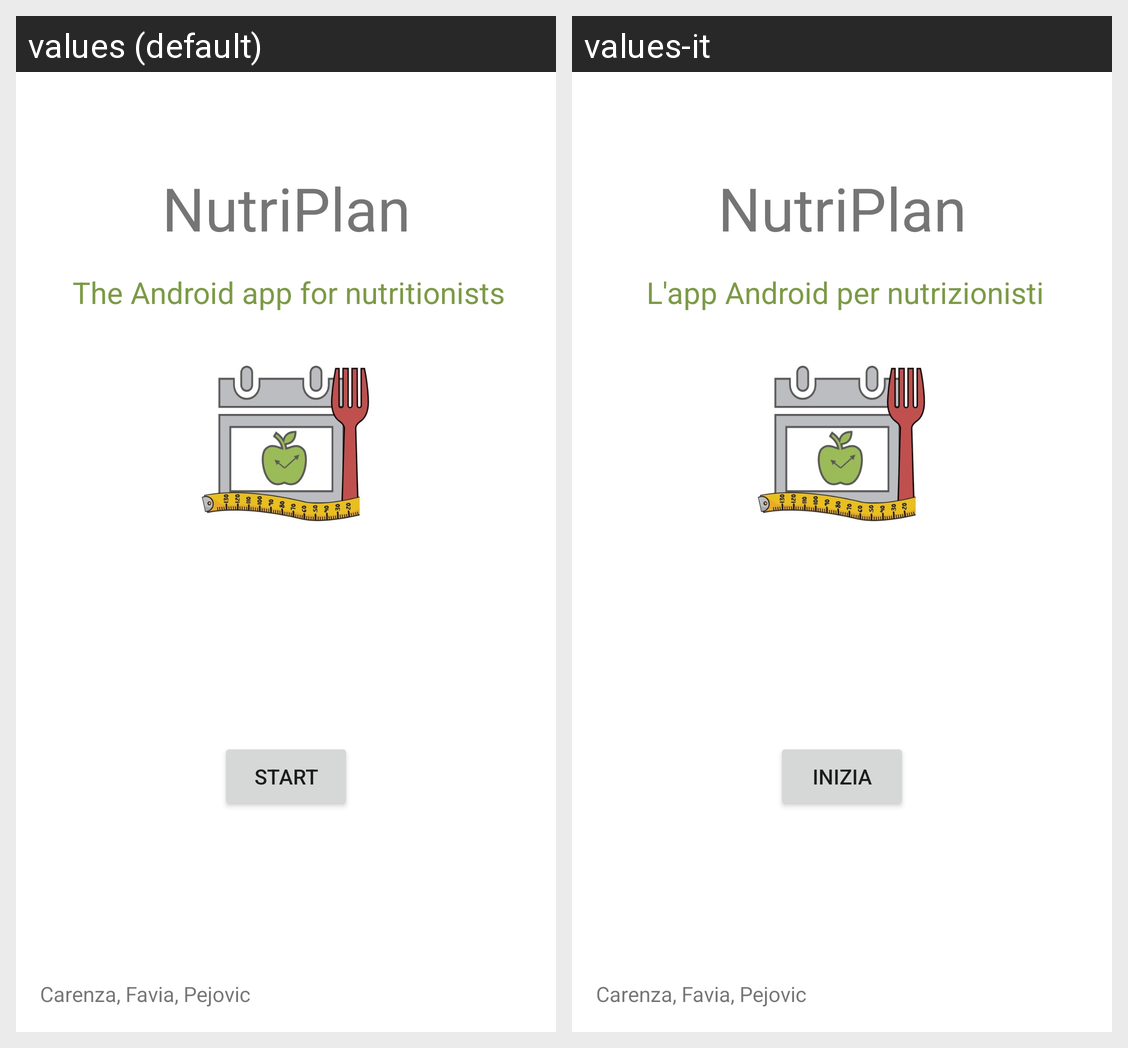

For this localized Android screen grid, give each drawn string resource with its value in every locale shown.
Android screen res/layout/activity_main.xml rendered under 2 locales, left to right: values (default), values-it. Device: Nexus 5 (rendered at 1080×1920; each locale shown at half size, 540×960, under a caption strip naming it); theme Theme.NutriPlan.
Strings drawn on this screen, with the default value and each locale's value (text and hints the layout hard-codes, and strings that could not be matched under every locale, appear in the picture but are not listed):

app_name
  values: NutriPlan
  values-it: NutriPlan

app_name_subtitle
  values: The Android app for nutritionists
  values-it: L'app Android per nutrizionisti

start
  values: Start
  values-it: Inizia
